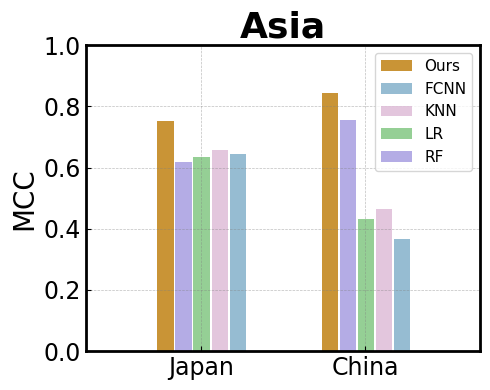
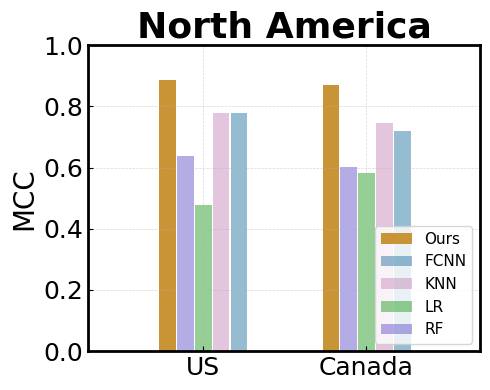
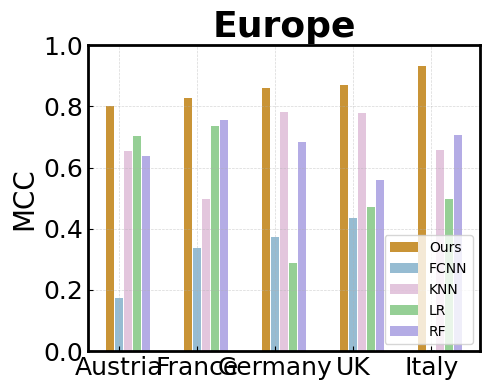

These figures' Python source, in order:
# -*- coding: utf-8 -*-
import matplotlib.pyplot as plt
import numpy as np
from matplotlib.font_manager import FontProperties

plt.rcParams['font.family'] = 'Times New Roman'
font = FontProperties(size=16)

# Data for Asia
countries_asia = ['Japan', 'China']
FCNN_asia = [0.6454, 0.36678]
KNN_asia = [0.6583, 0.46466]
LR_asia = [0.6349, 0.43048]
RF_asia = [0.6170, 0.75494]
ours_asia = [0.7511, 0.8441]


def plot_and_save_asia():
    bar_width = 0.1  # Make bars narrower
    spacing = 0.12  # Adjust spacing for better visual separation
    x = np.arange(len(countries_asia)) + 1  # Shift positions to the right

    fig, ax = plt.subplots(figsize=(5, 4), dpi=100)

    colors = ['#2E7BA6', '#C88FBD', '#2ca02c', '#6A5ACD', '#C99436']
    labels = ['FCNN', 'KNN', 'LR', 'RF', 'Ours']
    data = [FCNN_asia, KNN_asia, LR_asia, RF_asia, ours_asia]

    for i, (label, color) in enumerate(zip(labels, colors)):
        if color == '#C99436':
            ax.bar(x - i * (bar_width / 2 + spacing / 2) - 2.75 * bar_width, data[i], width=bar_width, color=color,
                   label=label)
        else:
            ax.bar(x - i * (bar_width / 2 + spacing / 2) - 2.75 * bar_width, data[i], width=bar_width, color=color,
                   alpha=0.5, label=label)

    ax.set_title('Asia', fontsize=26, fontweight='bold')
    ax.set_ylabel('MCC', fontsize=20)
    #ax.set_xticks(x + 2 * (bar_width + spacing) / 2)
    #ax.set_xticklabels(countries_asia, fontsize=17)
    ax.set_xticks([0.5,1.5])
    ax.set_xticklabels(['Japan', 'China'],fontsize=22)
    ax.set_xlim(-0.2,2.2)
    ax.set_ylim(0, 1)
    ax.spines['top'].set_linewidth(2)
    ax.spines['right'].set_linewidth(2)
    ax.spines['bottom'].set_linewidth(2)
    ax.spines['left'].set_linewidth(2)
    ax.grid(True, which='both', linestyle='--', linewidth=0.5,color='gray',alpha=0.5)
    handles, labels = ax.get_legend_handles_labels()
    order = [4, 0, 1, 2, 3]
    ax.legend([handles[idx] for idx in order], [labels[idx] for idx in order], prop={'size': 11}, loc='upper right')

    ax.tick_params(axis='both', which='both', direction='in', labelsize=17)

    plt.tight_layout()
    plt.savefig(r'C:\Users\<user>\Desktop\写论文\论文中的图\柱状图\柱状图_Asia.png', format='png')
    plt.show()

plot_and_save_asia()




# Data for North America
countries_na = ['US', 'Canada']
FCNN_na = [0.7799, 0.7204]
KNN_na = [0.7774, 0.7455]
LR_na = [0.4786, 0.5822]
RF_na = [0.6368, 0.6031]
ours_na = [0.8864, 0.8702]

def plot_and_save_na():
    bar_width = 0.1  # Make bars narrower
    spacing = 0.12  # Adjust spacing for better visual separation
    x = np.arange(len(countries_na)) + 1  # Shift positions to the right

    fig, ax = plt.subplots(figsize=(5, 4), dpi=100)

    colors = ['#2E7BA6', '#C88FBD', '#2ca02c', '#6A5ACD', '#C99436']
    labels = ['FCNN', 'KNN', 'LR', 'RF', 'Ours']
    data = [FCNN_na, KNN_na, LR_na, RF_na, ours_na]

    for i, (label, color) in enumerate(zip(labels, colors)):
        if color == '#C99436':
            ax.bar(x - i * (bar_width / 2 + spacing / 2) - 2.75 * bar_width, data[i], width=bar_width, color=color,
                   label=label)
        else:
            ax.bar(x - i * (bar_width / 2 + spacing / 2) - 2.75 * bar_width, data[i], width=bar_width, color=color,
                   alpha=0.5, label=label)

    ax.set_title('North America', fontsize=26, fontweight='bold')
    ax.set_ylabel('MCC', fontsize=20)
    #ax.set_xticks(x + 2 * (bar_width + spacing) / 2)
    #ax.set_xticklabels(countries_asia, fontsize=17)
    ax.set_xticks([0.5,1.5])
    ax.set_xticklabels(['US', 'Canada'],fontsize=22)
    ax.set_xlim(-0.2,2.2)
    ax.set_ylim(0, 1)
    ax.spines['top'].set_linewidth(2)
    ax.spines['right'].set_linewidth(2)
    ax.spines['bottom'].set_linewidth(2)
    ax.spines['left'].set_linewidth(2)
    ax.grid(True, which='both', linestyle='--', linewidth=0.5,alpha=0.5)
    handles, labels = ax.get_legend_handles_labels()
    order = [4, 0, 1, 2, 3]
    ax.legend([handles[idx] for idx in order], [labels[idx] for idx in order], prop={'size': 11}, loc='lower right')

    ax.tick_params(axis='both', which='both', direction='in', labelsize=18)

    plt.tight_layout()
    plt.savefig(r'C:\Users\<user>\Desktop\写论文\论文中的图\柱状图\柱状图_northamerica.png', format='png')
    plt.show()

plot_and_save_na()


# Data for Europe
countries_europe = ['Austria', 'France', 'Germany', 'UK', 'Italy']
FCNN_europe = [0.1753, 0.33718, 0.37413, 0.43606, 0.0035]
KNN_europe = [0.6548, 0.4972, 0.78233, 0.7787, 0.6571]
LR_europe = [0.7038, 0.73767, 0.28947, 0.47037, 0.4989]
RF_europe = [0.6385, 0.75486, 0.68252, 0.56049, 0.7062]
ours_europe = [0.8028, 0.8281, 0.8617, 0.8706, 0.9334]

def plot_and_save_europe():
    bar_width = 0.1
    spacing = 0.015
    x = np.arange(len(countries_europe))

    fig, ax = plt.subplots(figsize=(5, 4), dpi=100)

    colors = ['#C99436', '#2E7BA6', '#C88FBD', '#2ca02c', '#6A5ACD']
    labels = ['Ours', 'FCNN', 'KNN', 'LR', 'RF']
    data = [ours_europe, FCNN_europe, KNN_europe, LR_europe, RF_europe]

    for i, (label, color) in enumerate(zip(labels, colors)):
        if color == '#C99436':
            ax.bar(x + i * (bar_width + spacing), data[i], width=bar_width, color=color,  label=label)
        else:
            ax.bar(x + i * (bar_width + spacing), data[i], width=bar_width, color=color, alpha=0.5, label=label)

    ax.set_title('Europe', fontsize=26, fontweight='bold')
    ax.set_ylabel('MCC', fontsize=20)
    ax.set_xticks(x + 2 * (bar_width + spacing) / 2)
    ax.set_xticklabels(countries_europe, fontsize=19)
    ax.set_ylim(0, 1)
    ax.spines['top'].set_linewidth(2)
    ax.spines['right'].set_linewidth(2)
    ax.spines['bottom'].set_linewidth(2)
    ax.spines['left'].set_linewidth(2)
    ax.grid(True, which='both', linestyle='--', linewidth=0.5,alpha=0.5)
    handles, labels = ax.get_legend_handles_labels()
    order = [0, 1, 2, 3, 4]  # Updated order to match new labels order
    ax.legend([handles[idx] for idx in order], [labels[idx] for idx in order], prop={'size': 10}, loc='lower right')

    ax.tick_params(axis='both', which='both', direction='in', labelsize=18)

    plt.tight_layout()

    plt.show()


plot_and_save_europe()
